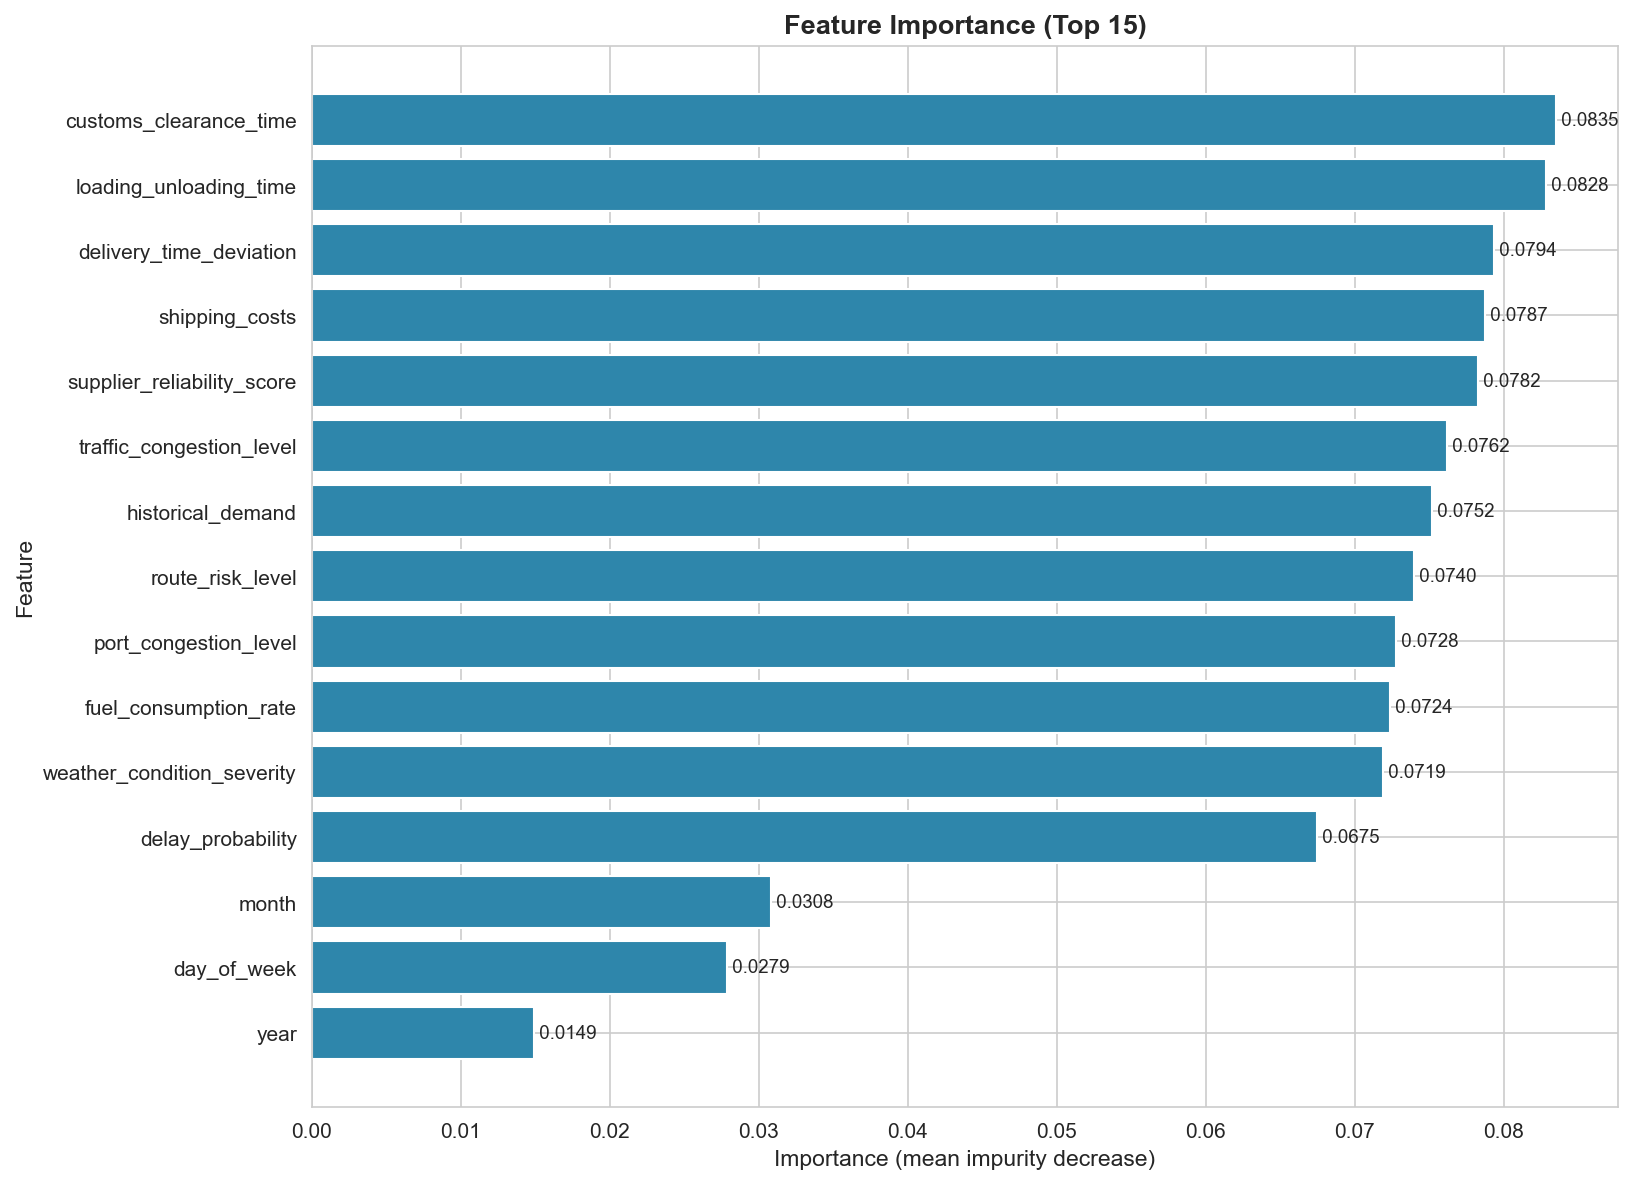

Source data for this figure (header and first rows):
Feature, Importance
customs_clearance_time, 0.08351
loading_unloading_time, 0.08283
delivery_time_deviation, 0.07935
shipping_costs, 0.07875
supplier_reliability_score, 0.07825
traffic_congestion_level, 0.07621
historical_demand, 0.07517
route_risk_level, 0.07396
port_congestion_level, 0.07275
fuel_consumption_rate, 0.0724
weather_condition_severity, 0.07187
delay_probability, 0.06748
month, 0.0308
day_of_week, 0.02786
year, 0.01493
risk_classification_Moderate Risk, 0.005437
risk_classification_Low Risk, 0.004291
risk_classification_High Risk, 0.00414
